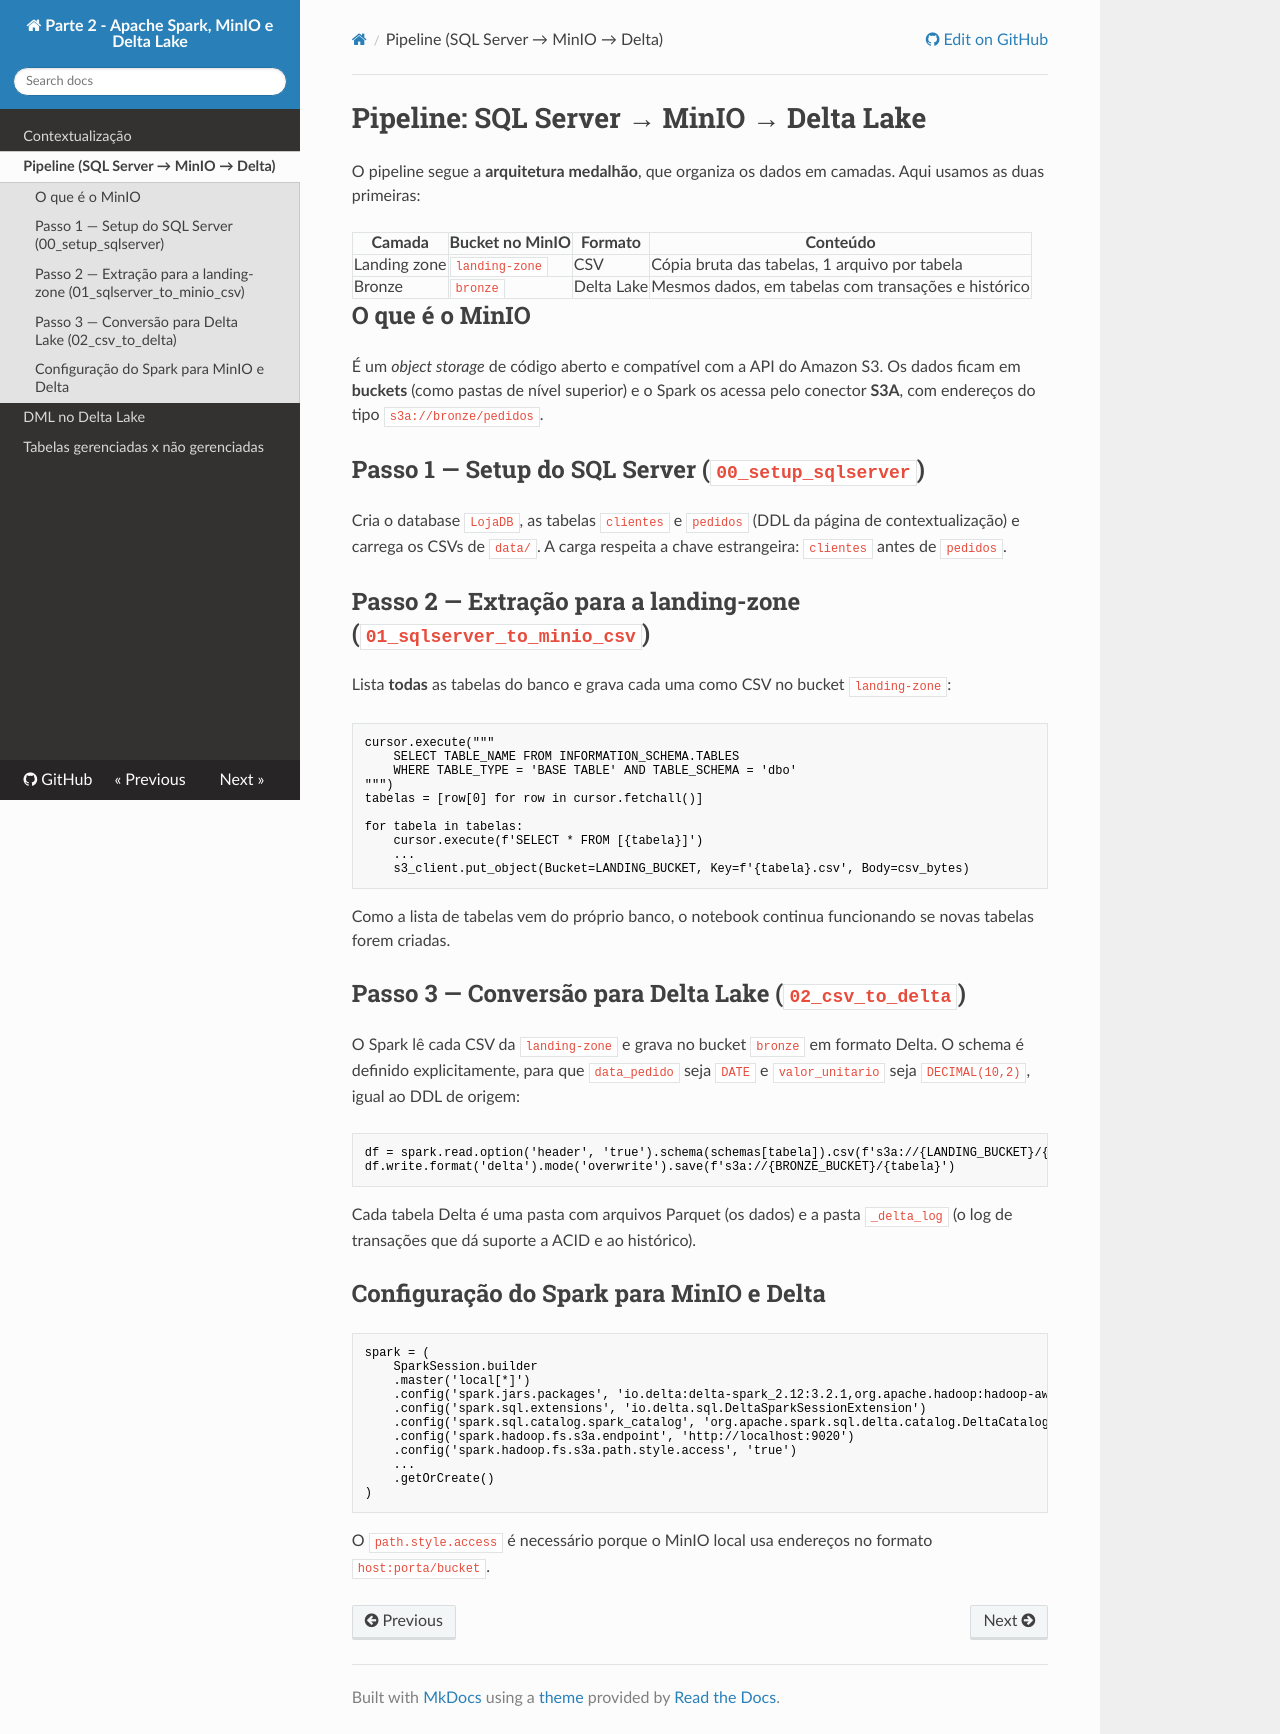

repository: thomasjefersonm/pesquisadados_parte2 · page: pipeline/index.html · generator: mkdocs

# Pipeline: SQL Server → MinIO → Delta Lake

O pipeline segue a **arquitetura medalhão**, que organiza os dados em camadas. Aqui usamos as duas primeiras:

| Camada | Bucket no MinIO | Formato | Conteúdo |
|---|---|---|---|
| Landing zone | `landing-zone` | CSV | Cópia bruta das tabelas, 1 arquivo por tabela |
| Bronze | `bronze` | Delta Lake | Mesmos dados, em tabelas com transações e histórico |

## O que é o MinIO
É um *object storage* de código aberto e compatível com a API do Amazon S3. Os dados ficam em **buckets** (como pastas de nível superior) e o Spark os acessa pelo conector **S3A**, com endereços do tipo `s3a://bronze/pedidos`.

## Passo 1 — Setup do SQL Server (`00_setup_sqlserver`)
Cria o database `LojaDB`, as tabelas `clientes` e `pedidos` (DDL da página de contextualização) e carrega os CSVs de `data/`. A carga respeita a chave estrangeira: `clientes` antes de `pedidos`.

## Passo 2 — Extração para a landing-zone (`01_sqlserver_to_minio_csv`)
Lista **todas** as tabelas do banco e grava cada uma como CSV no bucket `landing-zone`:

```python
cursor.execute("""
    SELECT TABLE_NAME FROM INFORMATION_SCHEMA.TABLES
    WHERE TABLE_TYPE = 'BASE TABLE' AND TABLE_SCHEMA = 'dbo'
""")
tabelas = [row[0] for row in cursor.fetchall()]

for tabela in tabelas:
    cursor.execute(f'SELECT * FROM [{tabela}]')
    ...
    s3_client.put_object(Bucket=LANDING_BUCKET, Key=f'{tabela}.csv', Body=csv_bytes)
```

Como a lista de tabelas vem do próprio banco, o notebook continua funcionando se novas tabelas forem criadas.

## Passo 3 — Conversão para Delta Lake (`02_csv_to_delta`)
O Spark lê cada CSV da `landing-zone` e grava no bucket `bronze` em formato Delta. O schema é definido explicitamente, para que `data_pedido` seja `DATE` e `valor_unitario` seja `DECIMAL(10,2)`, igual ao DDL de origem:

```python
df = spark.read.option('header', 'true').schema(schemas[tabela]).csv(f's3a://{LANDING_BUCKET}/{tabela}.csv')
df.write.format('delta').mode('overwrite').save(f's3a://{BRONZE_BUCKET}/{tabela}')
```

Cada tabela Delta é uma pasta com arquivos Parquet (os dados) e a pasta `_delta_log` (o log de transações que dá suporte a ACID e ao histórico).

## Configuração do Spark para MinIO e Delta
```python
spark = (
    SparkSession.builder
    .master('local[*]')
    .config('spark.jars.packages', 'io.delta:delta-spark_2.12:3.2.1,org.apache.hadoop:hadoop-aws:3.3.4')
    .config('spark.sql.extensions', 'io.delta.sql.DeltaSparkSessionExtension')
    .config('spark.sql.catalog.spark_catalog', 'org.apache.spark.sql.delta.catalog.DeltaCatalog')
    .config('spark.hadoop.fs.s3a.endpoint', 'http://localhost:9020')
    .config('spark.hadoop.fs.s3a.path.style.access', 'true')
    ...
    .getOrCreate()
)
```
O `path.style.access` é necessário porque o MinIO local usa endereços no formato `host:porta/bucket`.
